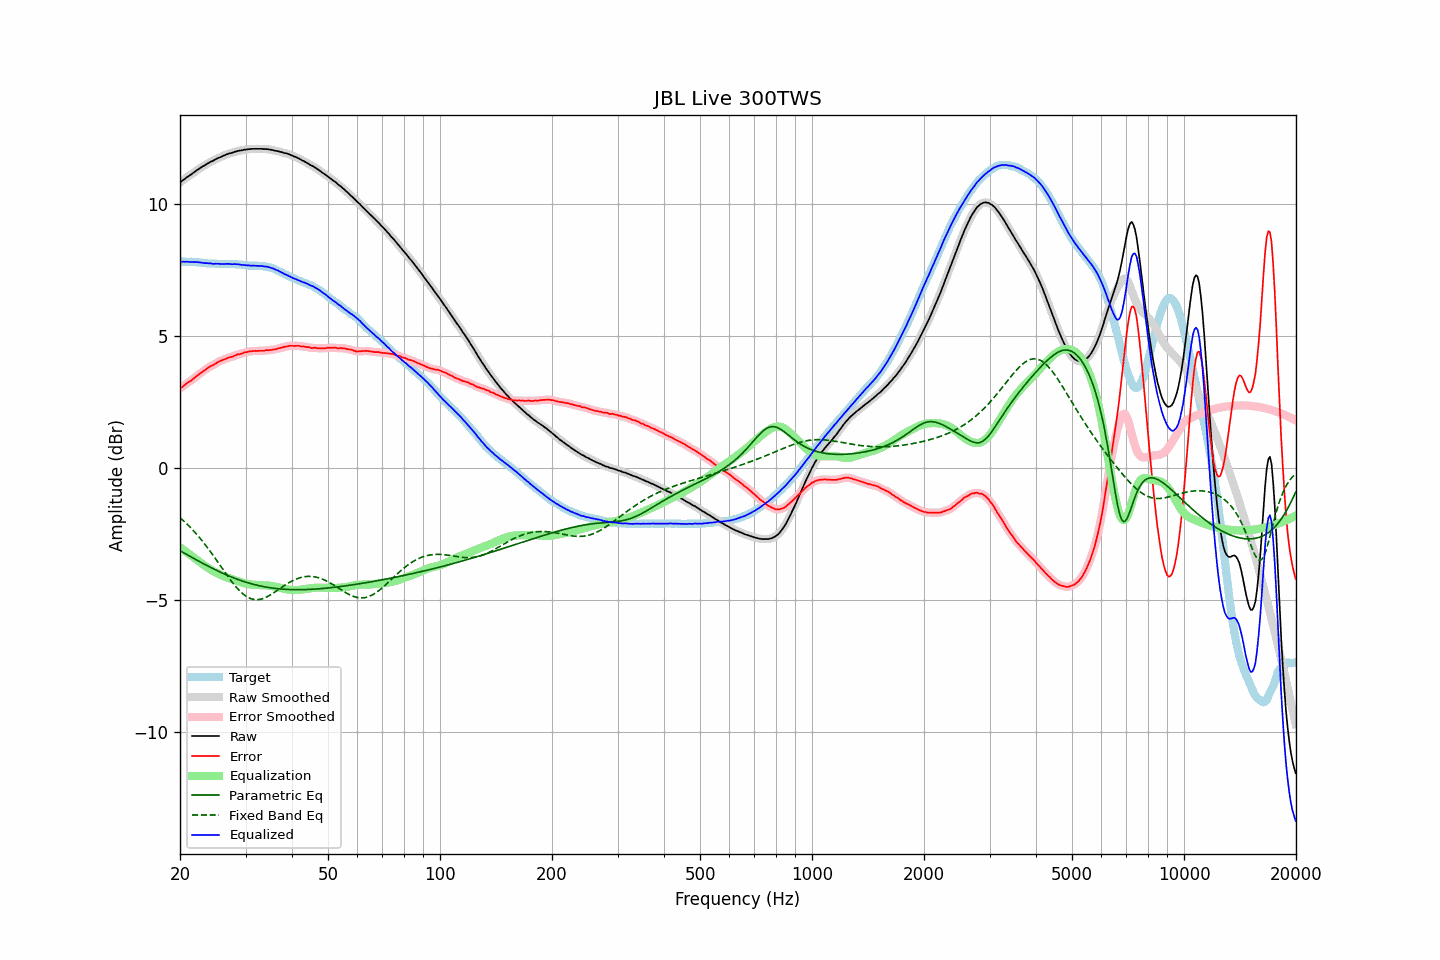

Data behind this chart, as committed beside it:
frequency, raw, error, smoothed, error_smoothed, equalization, parametric_eq, fixed_band_eq, equalized_raw, equalized_smoothed, target
20.00, 10.82, 3.01, 10.82, 3.01, -3.01, -3.14, -1.89, 7.82, 7.81, 7.81
20.20, 10.86, 3.05, 10.87, 3.05, -3.05, -3.17, -1.94, 7.81, 7.81, 7.81
20.40, 10.91, 3.10, 10.91, 3.10, -3.10, -3.20, -1.99, 7.82, 7.81, 7.81
20.61, 10.95, 3.14, 10.96, 3.14, -3.14, -3.24, -2.05, 7.81, 7.81, 7.81
20.81, 11.00, 3.20, 11.00, 3.19, -3.19, -3.27, -2.11, 7.82, 7.81, 7.80
21.02, 11.04, 3.24, 11.04, 3.23, -3.23, -3.31, -2.17, 7.81, 7.81, 7.80
21.23, 11.08, 3.28, 11.08, 3.28, -3.28, -3.34, -2.23, 7.81, 7.81, 7.80
21.44, 11.12, 3.31, 11.13, 3.32, -3.32, -3.38, -2.29, 7.80, 7.80, 7.81
21.66, 11.17, 3.37, 11.17, 3.36, -3.37, -3.41, -2.36, 7.80, 7.80, 7.81
21.87, 11.21, 3.41, 11.22, 3.41, -3.41, -3.45, -2.42, 7.80, 7.80, 7.80
22.09, 11.26, 3.47, 11.26, 3.46, -3.46, -3.48, -2.49, 7.80, 7.80, 7.79
22.31, 11.30, 3.51, 11.30, 3.51, -3.51, -3.51, -2.56, 7.80, 7.80, 7.79
22.54, 11.34, 3.56, 11.34, 3.56, -3.55, -3.55, -2.63, 7.79, 7.79, 7.79
22.76, 11.38, 3.60, 11.38, 3.60, -3.60, -3.58, -2.70, 7.78, 7.78, 7.78
22.99, 11.42, 3.65, 11.42, 3.64, -3.65, -3.61, -2.78, 7.78, 7.77, 7.77
23.22, 11.45, 3.69, 11.46, 3.69, -3.69, -3.64, -2.86, 7.76, 7.77, 7.76
23.45, 11.49, 3.73, 11.49, 3.73, -3.73, -3.68, -2.93, 7.76, 7.76, 7.76
23.69, 11.53, 3.78, 11.53, 3.78, -3.77, -3.71, -3.01, 7.76, 7.76, 7.76
23.92, 11.56, 3.82, 11.57, 3.82, -3.81, -3.74, -3.10, 7.75, 7.76, 7.74
24.16, 11.60, 3.86, 11.60, 3.85, -3.85, -3.77, -3.18, 7.75, 7.75, 7.74
24.40, 11.62, 3.88, 11.63, 3.88, -3.89, -3.80, -3.26, 7.74, 7.74, 7.74
24.65, 11.65, 3.91, 11.66, 3.91, -3.92, -3.83, -3.35, 7.73, 7.74, 7.74
24.89, 11.69, 3.95, 11.69, 3.95, -3.95, -3.86, -3.43, 7.74, 7.74, 7.74
25.14, 11.72, 3.99, 11.72, 3.99, -3.99, -3.89, -3.52, 7.74, 7.74, 7.73
25.39, 11.75, 4.03, 11.75, 4.02, -4.02, -3.92, -3.61, 7.74, 7.73, 7.72
25.65, 11.77, 4.05, 11.78, 4.05, -4.05, -3.95, -3.70, 7.73, 7.73, 7.72
25.91, 11.80, 4.08, 11.80, 4.08, -4.07, -3.98, -3.78, 7.73, 7.73, 7.72
26.16, 11.83, 4.10, 11.83, 4.10, -4.10, -4.00, -3.87, 7.73, 7.73, 7.73
26.43, 11.85, 4.12, 11.86, 4.12, -4.13, -4.03, -3.96, 7.73, 7.73, 7.73
26.69, 11.88, 4.15, 11.88, 4.15, -4.15, -4.06, -4.04, 7.73, 7.73, 7.73
26.96, 11.90, 4.18, 11.90, 4.17, -4.17, -4.08, -4.13, 7.73, 7.73, 7.73
27.23, 11.92, 4.20, 11.92, 4.19, -4.19, -4.11, -4.21, 7.73, 7.73, 7.72
27.50, 11.93, 4.21, 11.94, 4.21, -4.21, -4.13, -4.29, 7.72, 7.72, 7.72
27.77, 11.95, 4.22, 11.96, 4.23, -4.23, -4.16, -4.37, 7.72, 7.72, 7.73
28.05, 11.98, 4.26, 11.98, 4.25, -4.26, -4.18, -4.45, 7.73, 7.72, 7.72
28.33, 11.99, 4.28, 12.00, 4.28, -4.28, -4.20, -4.52, 7.72, 7.72, 7.71
28.62, 12.01, 4.31, 12.01, 4.30, -4.29, -4.23, -4.59, 7.72, 7.72, 7.71
28.90, 12.02, 4.31, 12.02, 4.31, -4.31, -4.25, -4.65, 7.71, 7.71, 7.71
29.19, 12.03, 4.33, 12.04, 4.33, -4.33, -4.27, -4.71, 7.70, 7.70, 7.70
29.48, 12.04, 4.35, 12.05, 4.35, -4.35, -4.29, -4.76, 7.69, 7.69, 7.69
29.78, 12.06, 4.38, 12.06, 4.37, -4.37, -4.31, -4.81, 7.69, 7.69, 7.68
30.08, 12.06, 4.38, 12.07, 4.39, -4.38, -4.33, -4.86, 7.68, 7.68, 7.68
30.38, 12.07, 4.40, 12.07, 4.40, -4.40, -4.35, -4.89, 7.68, 7.68, 7.68
30.68, 12.08, 4.42, 12.08, 4.41, -4.41, -4.37, -4.93, 7.67, 7.67, 7.66
30.99, 12.08, 4.42, 12.09, 4.42, -4.42, -4.38, -4.95, 7.66, 7.67, 7.66
31.30, 12.09, 4.43, 12.09, 4.43, -4.42, -4.40, -4.97, 7.67, 7.67, 7.66
31.61, 12.09, 4.43, 12.09, 4.43, -4.43, -4.42, -4.98, 7.66, 7.66, 7.66
31.93, 12.09, 4.44, 12.09, 4.43, -4.43, -4.43, -4.99, 7.66, 7.66, 7.66
32.24, 12.09, 4.43, 12.09, 4.43, -4.43, -4.45, -4.99, 7.66, 7.66, 7.66
32.57, 12.09, 4.44, 12.09, 4.44, -4.44, -4.46, -4.99, 7.66, 7.66, 7.65
32.89, 12.09, 4.44, 12.09, 4.44, -4.44, -4.47, -4.98, 7.65, 7.65, 7.65
33.22, 12.09, 4.44, 12.09, 4.44, -4.44, -4.49, -4.96, 7.65, 7.65, 7.65
33.55, 12.08, 4.44, 12.09, 4.44, -4.44, -4.50, -4.94, 7.64, 7.64, 7.64
33.89, 12.08, 4.45, 12.08, 4.45, -4.45, -4.51, -4.92, 7.63, 7.64, 7.63
34.23, 12.08, 4.47, 12.08, 4.46, -4.45, -4.52, -4.89, 7.63, 7.63, 7.62
34.57, 12.07, 4.46, 12.07, 4.46, -4.46, -4.53, -4.86, 7.61, 7.61, 7.61
34.92, 12.06, 4.47, 12.06, 4.47, -4.47, -4.54, -4.82, 7.60, 7.60, 7.60
35.27, 12.05, 4.47, 12.05, 4.47, -4.48, -4.55, -4.78, 7.58, 7.58, 7.59
35.62, 12.04, 4.49, 12.04, 4.48, -4.49, -4.56, -4.75, 7.56, 7.55, 7.56
35.97, 12.02, 4.49, 12.03, 4.49, -4.50, -4.57, -4.70, 7.53, 7.53, 7.53
... 635 more rows
